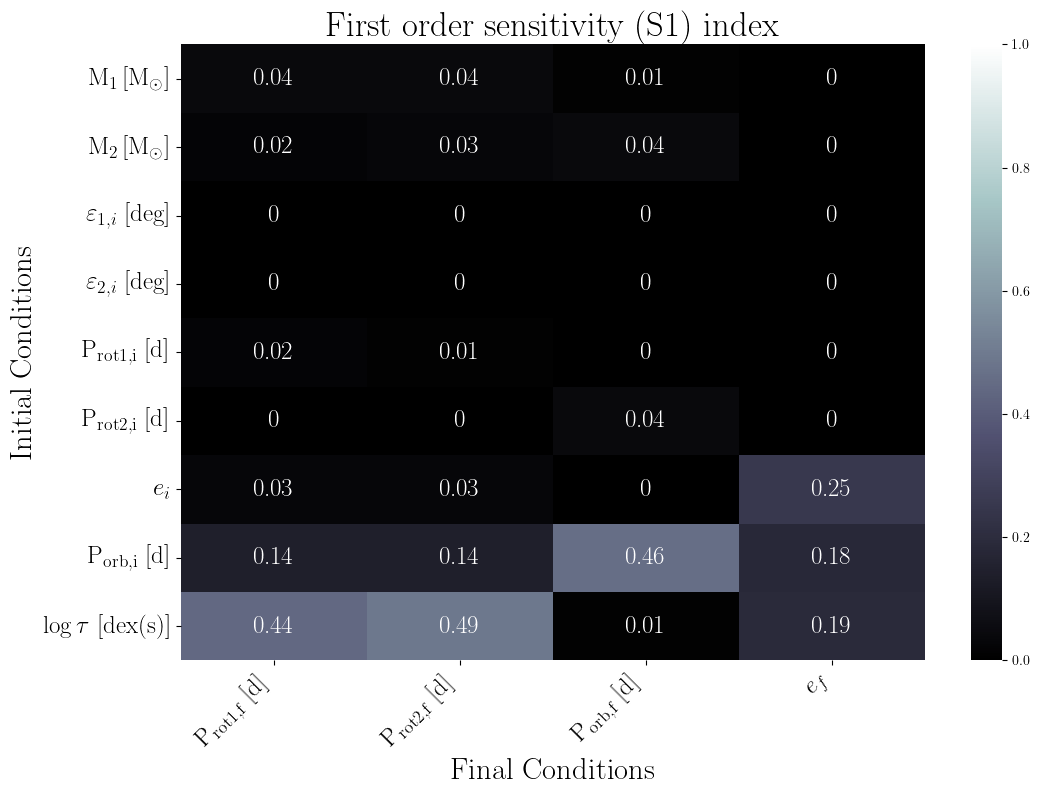

The table this chart was drawn from, first rows:
, final.primary.RotPer, final.secondary.RotPer, final.secondary.OrbPeriod, final.secondary.Eccentricity
primary.dMass, 0.04, 0.04, 0.01, 0.0
secondary.dMass, 0.02, 0.03, 0.04, 0.0
primary.dObliquity, 0.0, 0.0, 0.0, 0.0
secondary.dObliquity, 0.0, 0.0, 0.0, 0.0
primary.dRotPeriod, 0.02, 0.01, 0.0, 0.0
secondary.dRotPeriod, 0.0, 0.0, 0.04, 0.0
secondary.dEcc, 0.03, 0.03, 0.0, 0.25
secondary.dOrbPeriod, 0.14, 0.14, 0.46, 0.18
primary.dTidalTau, 0.44, 0.49, 0.01, 0.19
